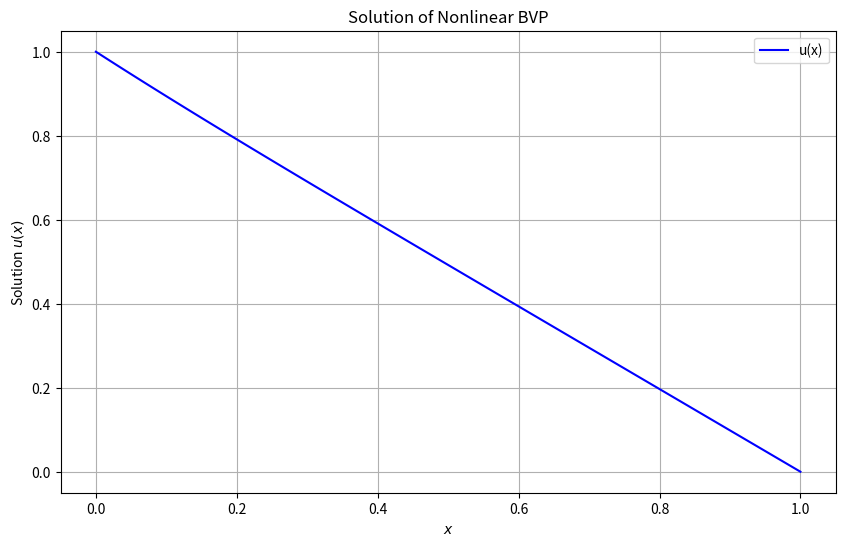

The script that saved this image: (Note: this script raises an exception after producing the figure.)
import numpy as np
from scipy.integrate import solve_bvp
import matplotlib.pyplot as plt

# trying to solve: u'' - \epsilon u^4 = 0; u(0)=1, u(1)=0


def nonlinear_system(x, v):
    """
    Define the system of first-order ODEs
    v[0] = u'
    v[1] = epsilon*u^4
    Returns derivatives [v', v'']
    """
    epsilon = 0.5

    return np.vstack((v[1], epsilon * v[0] ** 4))


def boundary_conditions(va, vb):
    """
    Define boundary conditions at x=a and x=b
    va: solution at x=a
    vb: solution at x=b
    """
    return np.array([va[0] - 1, vb[0] - 0])  # v(0) = 1  # v(1) = 0


def solve_nonlinear_bvp():
    # Generate initial mesh
    x = np.linspace(0, 1, 200)

    # Initial guess for the solution
    u_guess = np.zeros((2, x.size))
    u_guess[0] = x  # Linear interpolation between boundary values
    u_guess[1] = 1  # Guess for u'

    # Solve BVP
    solution = solve_bvp(nonlinear_system, boundary_conditions, x, u_guess)

    if not solution.success:
        raise ValueError("Failed to find solution")

    # Generate dense output for plotting
    x_plot = np.linspace(0, 1, 100)
    u_plot = solution.sol(x_plot)

    # Exact solution

    # Plot results
    plt.figure(figsize=(10, 6))
    plt.plot(x_plot, u_plot[0], "b-", label="u(x)")
    # plt.plot(x_plot, u_plot[1], 'r--', label="u'(x)")
    plt.grid(True)
    plt.legend()
    plt.xlabel(f"$x$")
    plt.ylabel(f"Solution $u(x)$")
    plt.title("Solution of Nonlinear BVP")
    plt.savefig("exam1/nonlinearbvp")

    return solution, x_plot, u_plot


# Solve and display results
solution, x, u = solve_nonlinear_bvp()
print(f"Solution successful: {solution.success}")
print(f"Number of iterations: {solution.niter}")
print(f"Residual norm: {solution.message}")
